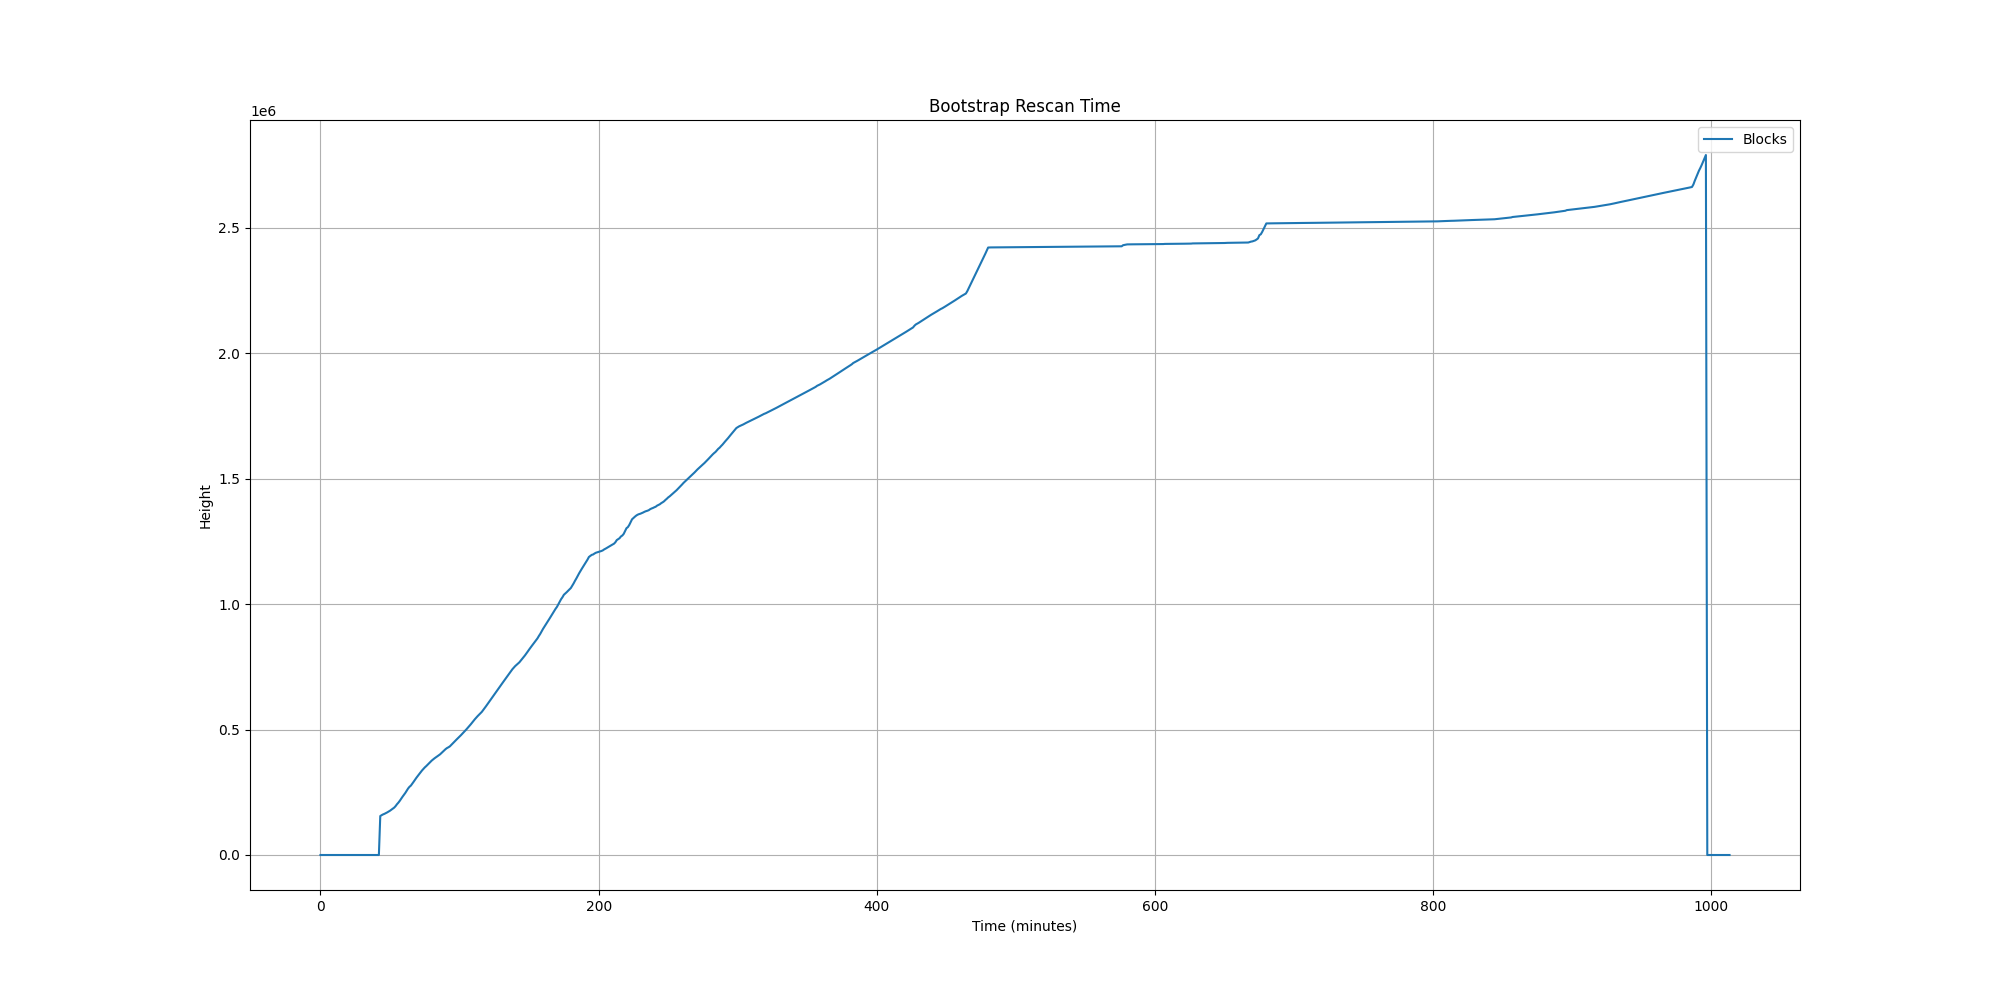

The data file committed next to this chart (first rows):
Minutes, Blocks, Memory(GB), CPU(%), MachineLoadAvg(1min), BlockchainSize(GB), BlocksAdded, Peers, Rescan(Height), ValidateNotePosition, BootstrapDownload(%), BuildingWitnessCache
0, , 0.02, 99, 0.21, 2.355, , , , , , 
1, , 1.22, 11, 0.33, 2.918, , , , , 2.175, 
2, , 1.22, 19, 0.15, 3.812, , , , , 5.704, 
3, , 1.22, 19, 0.31, 4.682, , , , , 9.154, 
4, , 1.22, 13, 0.22, 5.526, , , , , 12.54, 
5, , 1.22, 15, 0.30, 6.417, , , , , 16.07, 
6, , 1.22, 18, 0.29, 7.328, , , , , 19.67, 
7, , 1.22, 19, 0.42, 8.187, , , , , 23.08, 
8, , 1.22, 13, 0.29, 8.896, , , , , 25.92, 
9, , 1.22, 19, 0.15, 9.754, , , , , 29.31, 
10, , 1.22, 14, 0.12, 10.41, , , , , 31.92, 
11, , 1.22, 18, 0.17, 11.3, , , , , 35.44, 
12, , 1.22, 18, 0.19, 12.15, , , , , 38.86, 
13, , 1.22, 15, 0.17, 13.04, , , , , 42.37, 
14, , 1.22, 19, 0.32, 13.92, , , , , 45.86, 
15, , 1.22, 9, 0.24, 14.79, , , , , 49.37, 
16, , 1.22, 18, 0.24, 15.69, , , , , 52.92, 
17, , 1.22, 19, 0.13, 16.58, , , , , 56.48, 
18, , 1.22, 16, 0.22, 17.43, , , , , 59.84, 
19, , 1.22, 14, 0.29, 18.34, , , , , 63.47, 
20, , 1.22, 19, 0.28, 19.2, , , , , 66.84, 
21, , 1.22, 19, 0.35, 20.09, , , , , 70.39, 
22, , 1.22, 19, 0.32, 20.92, , , , , 73.68, 
23, , 1.22, 19, 0.22, 21.79, , , , , 77.16, 
24, , 1.22, 11, 0.30, 22.66, , , , , 80.64, 
25, , 1.22, 20, 0.18, 23.52, , , , , 84.04, 
26, , 1.22, 19, 0.17, 24.37, , , , , 87.39, 
27, , 1.22, 19, 0.13, 25.23, , , , , 90.79, 
28, , 1.22, 10, 0.24, 26.08, , , , , 94.23, 
29, , 1.22, 14, 0.29, 26.92, , , , , 97.55, 
30, , 1.22, 99, 0.49, 32.66, , , , , , 
31, , 1.22, 100, 1.34, 46.21, , , , , , 
32, , 1.22, 100, 1.76, 56.77, , , , , , 
33, , 3.9, 111, 2.60, 33.04, , , , , , 
34, , 4.1, 100, 2.46, 32.77, , , , , , 
35, , 4.1, 100, 1.63, 32.77, , , , , , 
36, , 4.1, 100, 1.23, 32.77, , , , , , 
37, , 4.1, 100, 1.08, 32.77, , , , , , 
38, , 4.1, 100, 1.03, 32.77, , , , , , 
39, , 4.1, 100, 1.01, 32.77, , , , , , 
40, , 4.1, 101, 1.00, 32.77, , , , , , 
41, , 4.1, 100, 1.00, 32.77, , , , , , 
42, , 4.09, 1169, 4.97, 32.78, , , 0, , , 
43, , 4.1, 1368, 10.61, 32.79, , , 155264, , , 
44, , 4.1, 1293, 15.30, 32.77, , , 158884, , , 
45, , 4.1, 1189, 15.08, 32.77, , , 161849, , , 
46, , 4.09, 1196, 14.25, 32.77, , , 164129, , , 
47, , 4.1, 1039, 16.38, 32.77, , , 166916, , , 
48, , 4.09, 1132, 13.08, 32.77, , , 169888, , , 
49, , 4.09, 1145, 11.68, 32.77, , , 173147, , , 
50, , 4.1, 1008, 13.10, 32.77, , , 176571, , , 
51, , 4.1, 1176, 15.45, 32.77, , , 180815, , , 
52, , 4.09, 1041, 14.60, 32.77, , , 184813, , , 
53, , 4.1, 1157, 15.37, 32.77, , , 188831, , , 
54, , 4.1, 1106, 13.07, 32.77, , , 194853, , , 
55, , 4.1, 911, 15.93, 32.77, , , 202357, , , 
56, , 4.1, 1171, 14.45, 32.78, , , 208604, , , 
57, , 4.11, 1300, 13.88, 32.78, , , 215864, , , 
58, , 4.11, 917, 11.05, 32.78, , , 224108, , , 
59, , 4.12, 881, 12.51, 32.78, , , 232266, , , 
... 954 more rows
